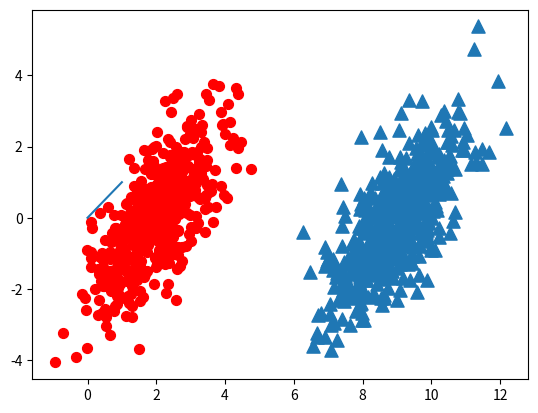

The matplotlib source for this figure:
#!/usr/bin/env python
# -*- coding: utf-8 -*-
# @Time    : 2018/12/6 8:52
# @Author  : zhcf1ess
# @Site    : 
# @File    : underflow.py
# @Software: PyCharm
from numpy import *
import matplotlib
import matplotlib.pyplot as plt

n = 1000  # number of points to create
xcord0 = []
ycord0 = []
xcord1 = []
ycord1 = []
markers = []
colors = []
fw = open('testSet.txt', 'w')
for i in range(n):
    [r0, r1] = random.standard_normal(2)
    myClass = random.uniform(0, 1)
    if (myClass <= 0.5):
        fFlyer = r0 + 9.0
        tats = 1.0 * r1 + fFlyer - 9.0
        xcord0.append(fFlyer)
        ycord0.append(tats)
    else:
        fFlyer = r0 + 2.0
        tats = r1 + fFlyer - 2.0
        xcord1.append(fFlyer)
        ycord1.append(tats)
    # fw.write("%f\t%f\t%d\n" % (fFlyer, tats, classLabel))

fw.close()
fig = plt.figure()
ax = fig.add_subplot(111)
# ax.scatter(xcord,ycord, c=colors, s=markers)
ax.scatter(xcord0, ycord0, marker='^', s=90)
ax.scatter(xcord1, ycord1, marker='o', s=50, c='red')
plt.plot([0, 1], label='going up')
plt.show()
